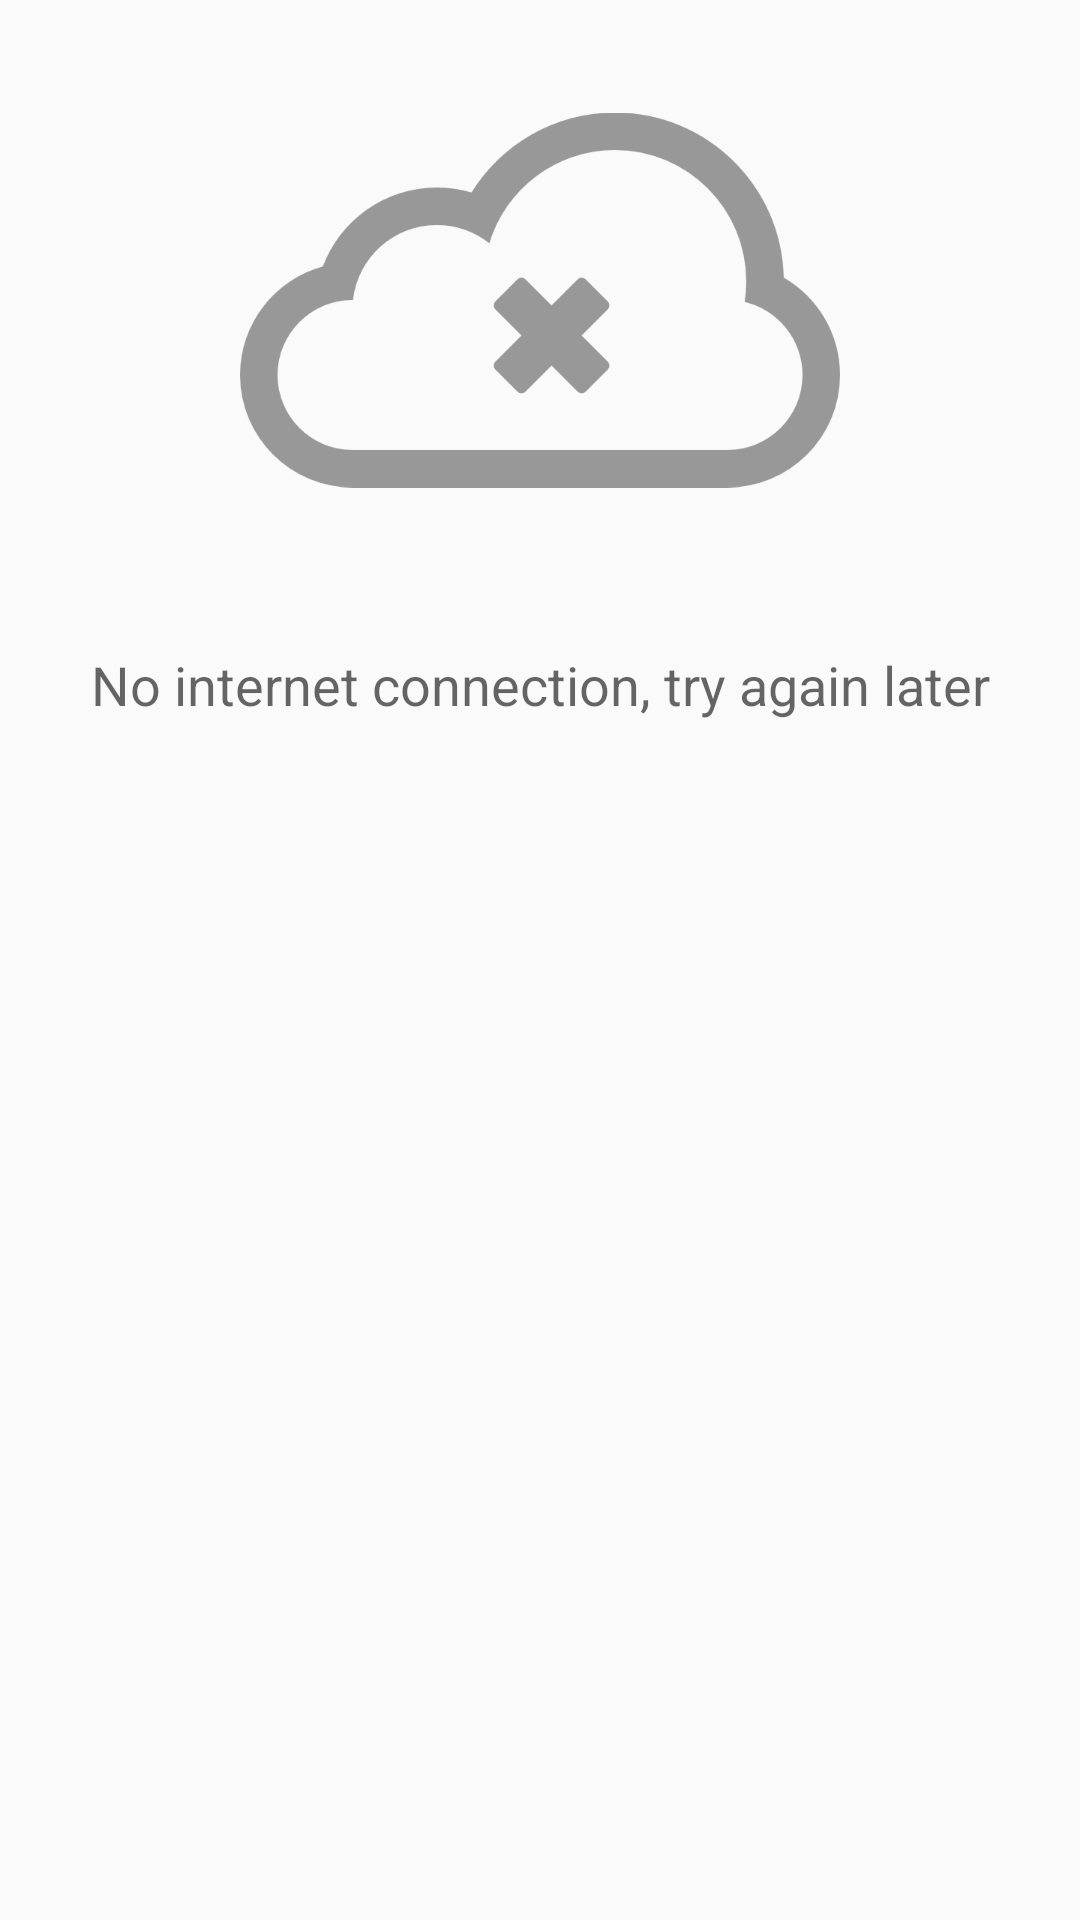

Write the Android layout XML for this screen, with the resource values it uses.
<!-- AndroidManifest.xml: application theme AppTheme -->
<!-- res/layout/no_internet.xml -->
<?xml version="1.0" encoding="utf-8"?>
<LinearLayout
    android:id="@+id/timeline_no_internet_holder"
    android:layout_width="fill_parent"
    android:layout_height="wrap_content"
    android:layout_centerInParent="true"
    android:orientation="vertical"
    xmlns:android="http://schemas.android.com/apk/res/android">

    <ImageView
        android:id="@+id/no_internet_image_cel"
        android:layout_width="wrap_content"
        android:layout_height="wrap_content"
        android:layout_gravity="center"
        android:scaleType="fitCenter"
        android:src="@drawable/ic_network_error"/>

    <TextView
        android:id="@+id/no_internet_text"
        android:layout_width="fill_parent"
        android:layout_height="wrap_content"
        android:layout_marginTop="16dp"
        android:layout_marginLeft="16dp"
        android:layout_marginRight="16dp"
        android:textAppearance="?android:attr/textAppearanceMedium"
        android:text="No internet connection, try again later"
        android:gravity="center" />
</LinearLayout>
<!-- resources referenced by this layout -->
<resources>
  <!-- drawable ic_network_error: png bitmap (drawable-hdpi, 13962 bytes) -->
  <style name="AppTheme" parent="@style/Theme.AppCompat.Light.NoActionBar">
          <item name="android:windowNoTitle">true</item>
          <item name="windowActionBar">false</item>
          <item name="colorPrimary">@color/pallete_green</item>
          <item name="colorPrimaryDark">@color/pallete_green_dark</item>
          <item name="colorAccent">@color/pallete_red</item>
      </style>
  <color name="pallete_green">#FF1fc29f</color>
  <color name="pallete_green_dark">#FF1bb392</color>
  <color name="pallete_red">#FFf25a6b</color>
</resources>
